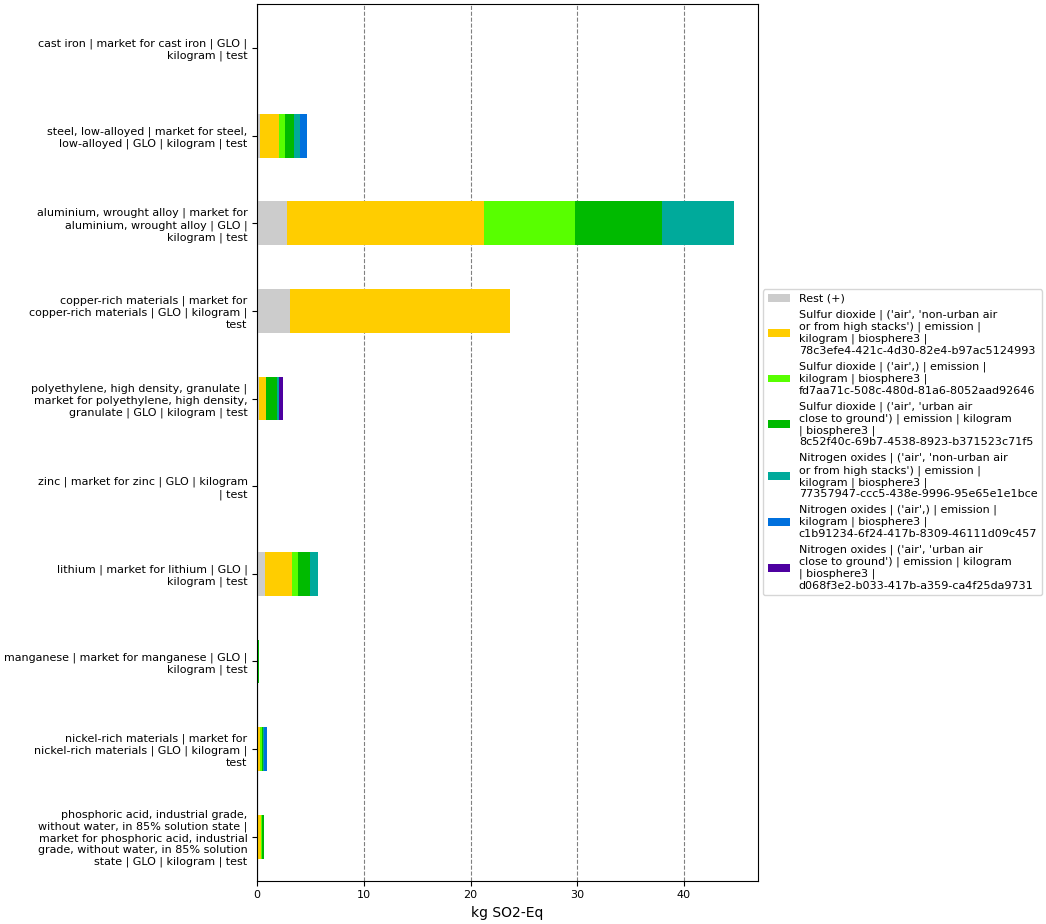

Data behind this chart, as committed beside it:
, index, name, categories, type, unit, database, code, cast iron | market for cast iron | GLO |…, steel, low-alloyed | market for steel, l…, aluminium, wrought alloy | market for al…, polyethylene, high density, granulate | …, zinc | market for zinc | GLO | kilogram …, copper-rich materials | market for coppe…, lithium | market for lithium | GLO | kil…, manganese | market for manganese | GLO |…, nickel-rich materials | market for nicke…, phosphoric acid, industrial grade, witho…
0, Score, , , , , , , 0.01719, 4.635, 44.68, 2.372, 0.02459, 23.67, 5.733, 0.1894, 0.9189, 0.598
1, Rest (+), , , , , , , 0.0008163, 0.2948, 2.775, 0.1549, 0.001148, 3.044, 0.7377, 0.008234, 0.04712, 0.04678
3, Sulfur dioxide | ('air', 'non-urban air …, Sulfur dioxide, ('air', 'non-urban air or from high stac…, emission, kg SO2-Eq, biosphere3, 78c3efe4-421c-4d30-82e4-b97ac5124993, 0.007291, 1.777, 18.44, 0.6979, 0.009625, 20.63, 2.511, 0.05393, 0.1804, 0.3056
4, Sulfur dioxide | ('air',) | emission | k…, Sulfur dioxide, ('air',), emission, kg SO2-Eq, biosphere3, fd7aa71c-508c-480d-81a6-8052aad92646, 0.002475, 0.5523, 8.541, , 0.005079, , 0.5333, , 0.2139, 0.1102
5, Sulfur dioxide | ('air', 'urban air clos…, Sulfur dioxide, ('air', 'urban air close to ground'), emission, kg SO2-Eq, biosphere3, 8c52f40c-69b7-4538-8923-b371523c71f5, 0.001537, 0.8482, 8.234, 0.9988, 0.001292, , 1.149, 0.06726, 0.07113, 0.1355
6, Nitrogen oxides | ('air', 'non-urban air…, Nitrogen oxides, ('air', 'non-urban air or from high stac…, emission, kg SO2-Eq, biosphere3, 77357947-ccc5-438e-9996-95e65e1e1bce, 0.002501, 0.5606, 6.695, 0.1837, 0.002136, , 0.8019, 0.03732, 0.07558, 
7, Nitrogen oxides | ('air',) | emission | …, Nitrogen oxides, ('air',), emission, kg SO2-Eq, biosphere3, c1b91234-6f24-417b-8309-46111d09c457, 0.002573, 0.6019, , , 0.005308, , , 0.01254, 0.3308, 
8, Nitrogen oxides | ('air', 'urban air clo…, Nitrogen oxides, ('air', 'urban air close to ground'), emission, kg SO2-Eq, biosphere3, d068f3e2-b033-417b-a359-ca4f25da9731, , , , 0.3364, , , , 0.01016, , 
